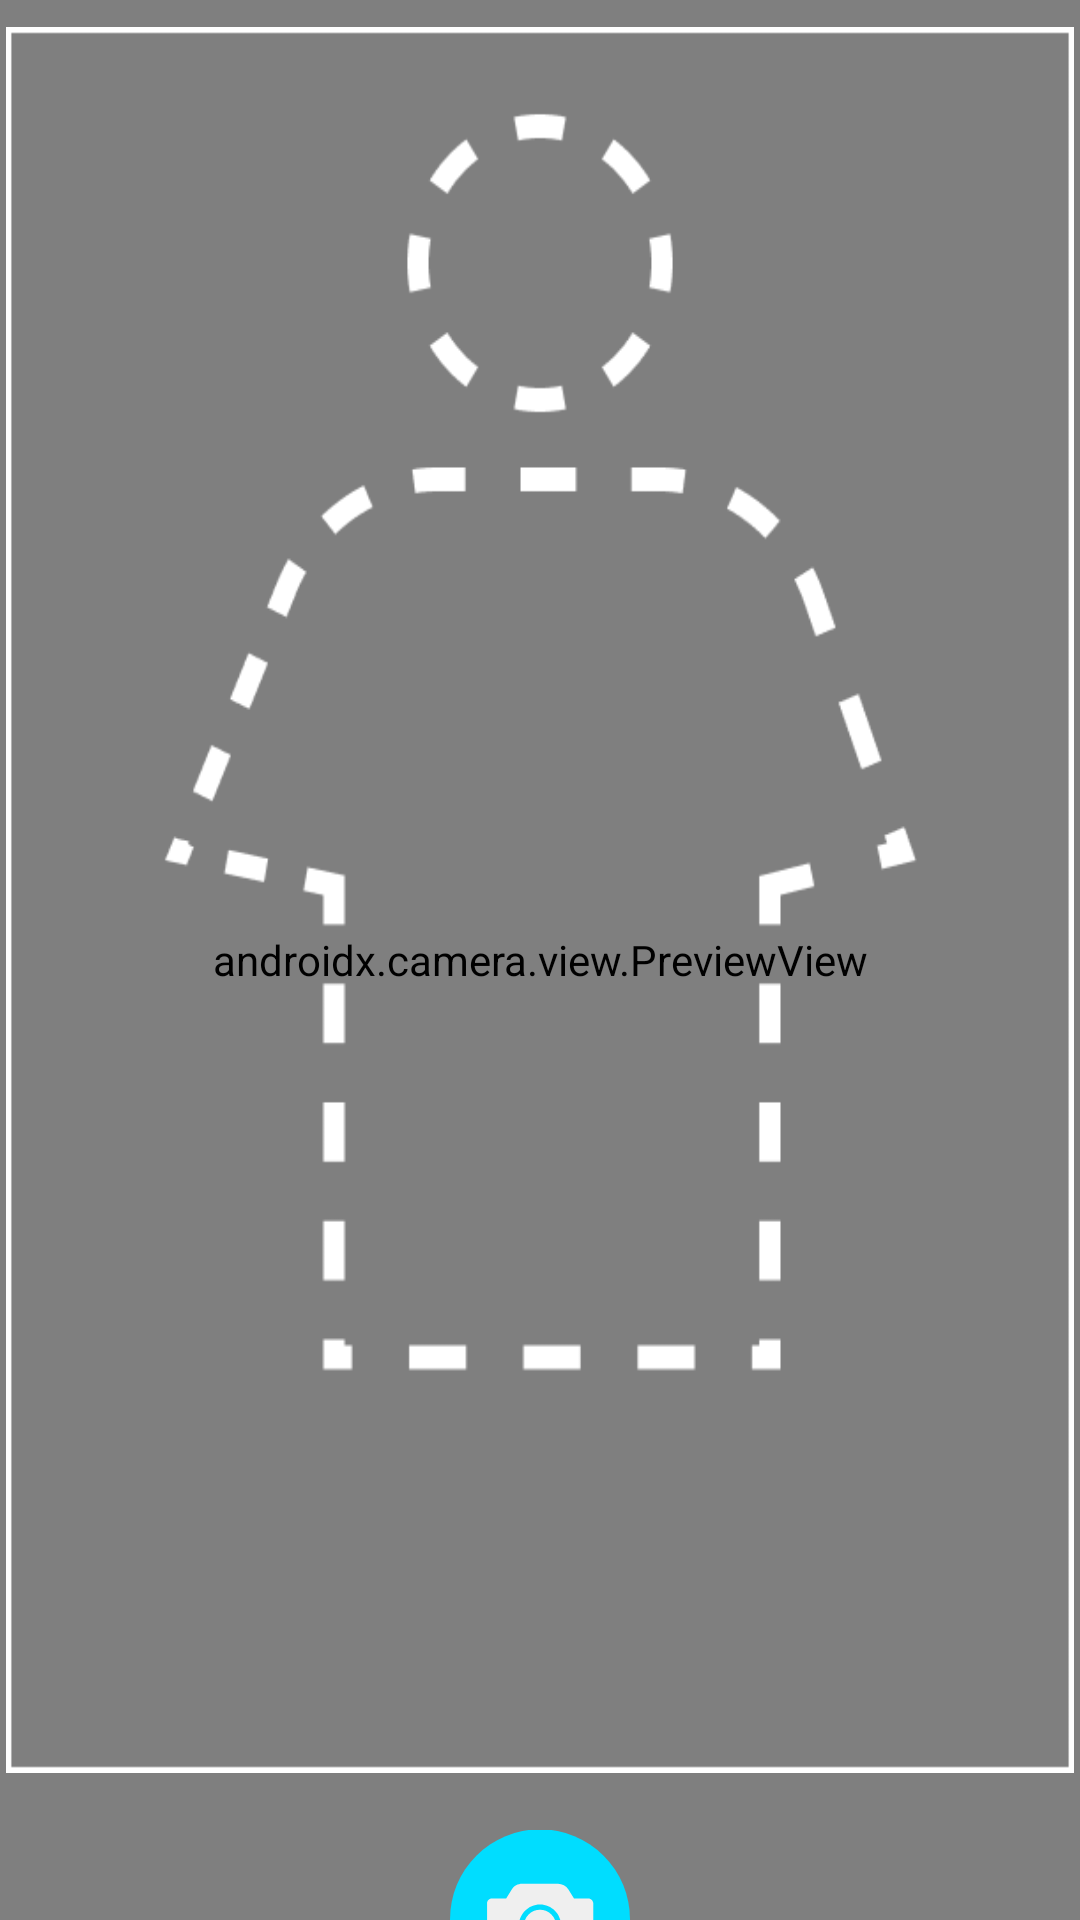

Reconstruct the res/layout file that produces this screen, plus the resources it refers to.
<!-- AndroidManifest.xml: application theme Theme.CocokIn -->
<!-- res/layout/activity_camera.xml -->
<?xml version="1.0" encoding="utf-8"?>
<androidx.constraintlayout.widget.ConstraintLayout
    xmlns:android="http://schemas.android.com/apk/res/android"
    xmlns:tools="http://schemas.android.com/tools"
    xmlns:app="http://schemas.android.com/apk/res-auto"
    android:layout_width="match_parent"
    android:layout_height="match_parent"
    tools:context=".ui.predict.CameraActivity">

    <FrameLayout
        android:layout_width="match_parent"
        android:layout_height="match_parent">

        <androidx.camera.view.PreviewView
            android:id="@+id/viewFinder"
            android:layout_width="match_parent"
            android:layout_height="match_parent" />

        <ImageView
            android:layout_width="356dp"
            android:layout_height="582dp"
            android:layout_gravity="center"
            android:layout_marginBottom="20dp"
            android:scaleType="fitXY"
            android:src="@drawable/guide_foto" />

        
        <ImageView
            android:id="@+id/captureImage"
            android:layout_width="60dp"
            android:layout_height="60dp"
            android:layout_gravity="center"
            android:layout_marginTop="320dp"
            app:layout_constraintBottom_toBottomOf="parent"
            app:layout_constraintEnd_toEndOf="parent"
            app:layout_constraintStart_toStartOf="parent"
            app:srcCompat="@drawable/ic_capture" />

        <ImageView
            android:id="@+id/switchCamera"
            android:layout_width="40dp"
            android:layout_height="40dp"
            android:layout_marginTop="320dp"
            android:layout_marginStart="95dp"
            android:layout_marginEnd="16dp"
            android:layout_gravity="center"
            app:layout_constraintEnd_toEndOf="@+id/viewFinder"
            app:layout_constraintTop_toTopOf="parent"
            app:srcCompat="@drawable/ic_switch_camera" />
    </FrameLayout>
</androidx.constraintlayout.widget.ConstraintLayout>
<!-- resources referenced by this layout -->
<resources>
  <!-- drawable guide_foto: png bitmap (drawable, 10031 bytes) -->
  <!-- drawable ic_capture (drawable) -->
  <vector android:height="200dp" android:viewportHeight="100"
      android:viewportWidth="100" android:width="200dp" xmlns:android="http://schemas.android.com/apk/res/android">
      <path android:fillColor="@android:color/holo_blue_bright" android:pathData="M50,49.6m-50,0a50,50 0,1 1,100 0a50,50 0,1 1,-100 0"/>
      <path android:fillColor="#EFEFEF" android:pathData="M76.9,38h-8l-3.1,-5c-1.3,-2 -3.5,-3.2 -5.8,-3.2H40.1c-2.4,0 -4.6,1.2 -5.8,3.2l-3.1,5h-8c-1.4,0 -2.6,1.2 -2.6,2.6v26.3c0,1.4 1.2,2.6 2.6,2.6h53.8c1.4,0 2.6,-1.2 2.6,-2.6V40.6C79.5,39.2 78.3,38 76.9,38zM50,64.9c-6.5,0 -11.7,-5.3 -11.7,-11.7S43.5,41.4 50,41.4c6.5,0 11.7,5.3 11.7,11.7S56.5,64.9 50,64.9z"/>
      <path android:fillColor="#EFEFEF" android:pathData="M50,53.2m-8.9,0a8.9,8.9 0,1 1,17.8 0a8.9,8.9 0,1 1,-17.8 0"/>
  </vector>
  <style name="Theme.CocokIn" parent="Base.Theme.CocokIn" />
  <style name="Base.Theme.CocokIn" parent="Theme.Material3.DayNight.NoActionBar">
          
          
      </style>
</resources>
